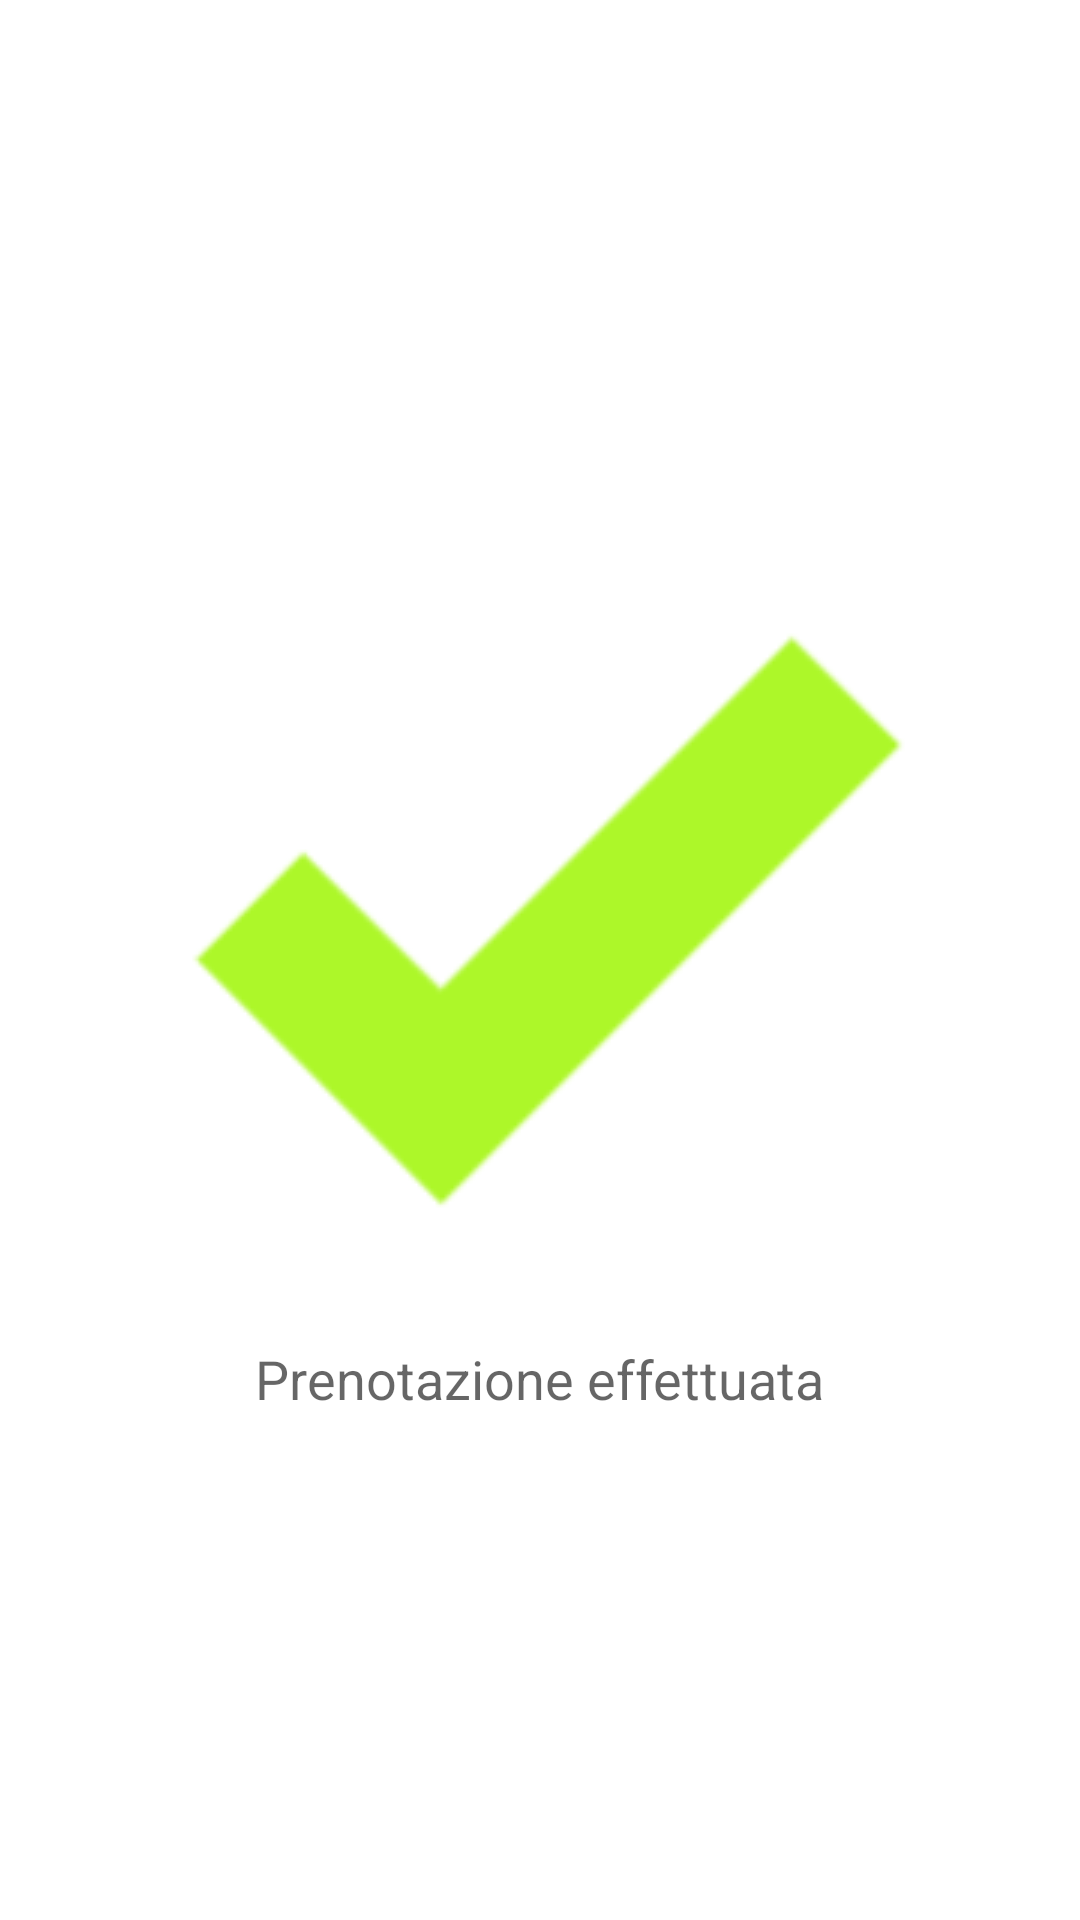

Produce the Android XML layout that renders to this screen, including the resource entries it uses.
<!-- AndroidManifest.xml: application theme AppTheme -->
<!-- res/layout/prenotato.xml -->
<?xml version="1.0" encoding="utf-8"?>
<RelativeLayout xmlns:android="http://schemas.android.com/apk/res/android"
    android:layout_width="match_parent"
    android:layout_height="match_parent"
    android:orientation="vertical"
    android:background="#ffffff">

    <ImageView
        android:layout_width="wrap_content"
        android:layout_height="wrap_content"
        android:layout_centerInParent="true"
        android:id="@+id/conferma"
        android:src="@drawable/spunta"/>

    <TextView
        android:layout_width="wrap_content"
        android:layout_height="wrap_content"
        android:layout_below="@id/conferma"
        android:text="@string/conferma"
        android:layout_centerInParent="true"
        android:textAppearance="?android:textAppearanceMedium"/>


</RelativeLayout>
<!-- resources referenced by this layout -->
<resources>
  <!-- drawable spunta: png bitmap (drawable, 4617 bytes) -->
  <string name="conferma">Prenotazione effettuata</string>
  <style name="AppTheme" parent="Theme.AppCompat.Light.DarkActionBar">
          
          <item name="colorPrimary">@color/colorPrimary</item>
          <item name="colorPrimaryDark">@color/colorPrimaryDark</item>
          <item name="colorAccent">@color/colorAccent</item>
      </style>
  <color name="colorPrimary">#7ec0ee</color>
  <color name="colorPrimaryDark">#7ec0ee</color>
  <color name="colorAccent">#FF4081</color>
</resources>
